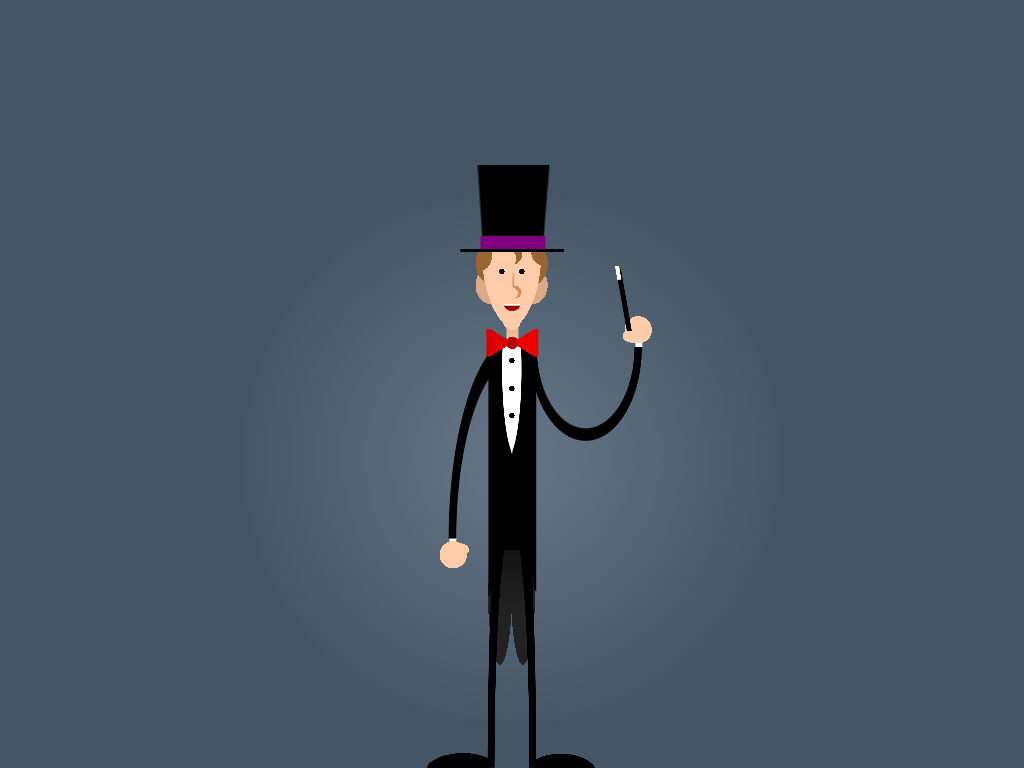

Write a web page that renders exactly this picture using CSS.

<!-- file: divtober-21-magic.html -->
<!doctype html>
<html lang="en">
<head>
  <meta charset="utf-8">
  <meta name="viewport" content="width=device-width, initial-scale=1">
  <title>Divtober 21: Magic</title>
  <link rel="stylesheet" href="divtober-21-magic.css">
</head>
<body>
<article></article>
</body>
</html>


/* file: divtober-21-magic.css */
/* Álvaro Montoro · https://codepen.io/alvaromontoro/pen/VwzKxMB
   Collection: https://github.com/pagespeed-pro/css-art.com/tree/1ce83a9cee23fec9a7b1d665c8b40f9d464c97ee/artwork/divtober-21-magic */
html {
  background: #456;  
}

article {
  width: 90vmin;
  height: 90vmin;
  position: absolute;
  bottom: 0;
  left: 50%;
  transform: translate(-50%, 0);
  background:
    /* hat */
    linear-gradient(black, black) 50% 25% / 15% 0.5%,
    linear-gradient(purple, purple) 50.125% 23.5% / 9.4% 2%,
    conic-gradient(at 50% 600%, black 4.5deg, transparent 4.75deg 356.25deg, black 356.5deg) 49.5% 14.5% / 15% 12%,
    /* face */
    radial-gradient(farthest-side at 0% 50%, #963 80%, transparent 0) 46.5% 24% / 2% 6%,
    radial-gradient(farthest-side at 100% 50%, #963 80%, transparent 0) 53.5% 24% / 2% 5%,
    linear-gradient(white, white) 50% 33% / 2.5% 0.25%,
    radial-gradient(farthest-side at 50% 0%, #900 99%, transparent) 50% 33.25% / 2.5% 1%,
    linear-gradient(#c003, #d85) 50.25% 29% / 0.25% 2%,
    radial-gradient(closest-side, #fca 99.9%, transparent 0) 49.75% 31% / 2.25% 1.75%,
    radial-gradient(closest-side, #d85 99.9%, transparent 0) 50.5% 30.75% / 1.75% 1.75%,
    radial-gradient(closest-side, #fca 99.9%, transparent 0) 50% 35% / 2.5% 2.5%,
    radial-gradient(closest-side, #fca 99.9%, transparent 0) 49% 25.5% / 3% 3%,
    radial-gradient(closest-side, #963 99.9%, transparent 0) 50% 25% / 3% 3%,
    radial-gradient(closest-side, black 80%, transparent 0) 48.5% 28% / 1% 1%,
    radial-gradient(closest-side, black 80%, transparent 0) 51.5% 28% / 1% 1%,
    radial-gradient(farthest-side at 130% 20%, #fca 80%, transparent 0) 47% 27% / 6% 18%,
    radial-gradient(farthest-side at -30% 20%, #fca 80%, transparent 0) 53% 27% / 6% 18%,
    radial-gradient(closest-side, #963 80%, transparent 0) 47% 25% / 6% 7.75%,
    radial-gradient(closest-side, #963 80%, transparent 0) 53% 25% / 6% 8%,
    radial-gradient(closest-side, #da8 80%, transparent 0) 47% 28.6% / 6% 7%,
    radial-gradient(closest-side, #da8 80%, transparent 0) 53% 28.6% / 6% 7%,
    /* bowtie */
    radial-gradient(closest-side, #b00 90%, transparent 0) 50% 38.25% / 2% 2%,
    conic-gradient(transparent 58deg, #e00 0 122deg, transparent 0 238deg, #d00 0 302deg, transparent 0) 50% 38% / 7.5% 4%,
    /* body */
    radial-gradient(closest-side, black 80%, transparent 0) 50% 49% / 1% 1%,
    radial-gradient(closest-side, black 80%, transparent 0) 50% 45% / 1% 1%,
    radial-gradient(closest-side, black 80%, transparent 0) 50% 41% / 1% 1%,
    radial-gradient(farthest-side at 140% 20%, white 80%, transparent 82%) 49% 48% / 2% 20%,
    radial-gradient(farthest-side at -40% 20%, white 80%, transparent 82%) 51% 48% / 2% 20%,
    linear-gradient(black, black) 50% 55% / 5.5% 30%,
    linear-gradient(#c97, #fca) 50% 35% / 1.75% 7%,
    /* shoes */
    radial-gradient(farthest-side at 40% 150%, black 90%, transparent 0) 59% 100% / 10% 2.5%,
    radial-gradient(farthest-side at 60% 120%, black 90%, transparent 0) 41% 100% / 10% 2.5%,
    /* pants */
    radial-gradient(farthest-side at 50% 100%, transparent 50%, #000 50.75% 70%, transparent 71%) 50% 100% / 10% 70%,
    /* arms */
    linear-gradient(80deg, transparent 40%, white 41% 51%, transparent 52%) 66.33% 28% / 5% 2%,
    linear-gradient(80deg, transparent 40%, black 41% 51%, transparent 52%) 67.25% 30.5% / 5% 9%,
    radial-gradient(closest-side, #fca 99%, transparent 0) 68% 37.25% / 3% 2%,
    radial-gradient(closest-side, #fca 99%, transparent 0) 69% 36% / 4% 4%,
    radial-gradient(closest-side, #fca 99%, transparent 0) 42.125% 68.75% / 3% 2%,
    radial-gradient(closest-side, #fca 99%, transparent 0) 41.125% 70% / 4% 4%,
    radial-gradient(farthest-side at 100% 100%, transparent 80%, black 81% 90%, transparent 91%) 44.75% 50.75% / 11% 32.5%,
    radial-gradient(farthest-side at 50% 0%, transparent 78%, black 79% 90%, transparent 91%) 63% 46% / 18% 15%,
    linear-gradient(white, white) 68.5% 38.25% / 1% 1.5%,
    linear-gradient(white, white) 41.33% 67.75% / 1% 1.5%,
    /* penguin */
    radial-gradient(farthest-side at 0% 0%, black 80%, transparent 0) 47.5% 71% / 2% 45%,
    radial-gradient(farthest-side at 100% 0%, black 80%, transparent 0) 52.5% 70% / 2% 45%,
    linear-gradient(#111, #222) 50% 75% / 6.6% 10%,
    radial-gradient(farthest-side at 50% 0%, #222 80%, transparent 0) 48.25% 86% / 4.5% 15%,
    radial-gradient(farthest-side at 50% 0%, #222 80%, transparent 0) 51.6% 86% / 4.5% 15%,
    
    /* bg */
    radial-gradient(40% 40% at 50% 55%, #678, #456)
    ;
  background-color: #f001;
  background-repeat: no-repeat;
  overflow: hidden;
}
